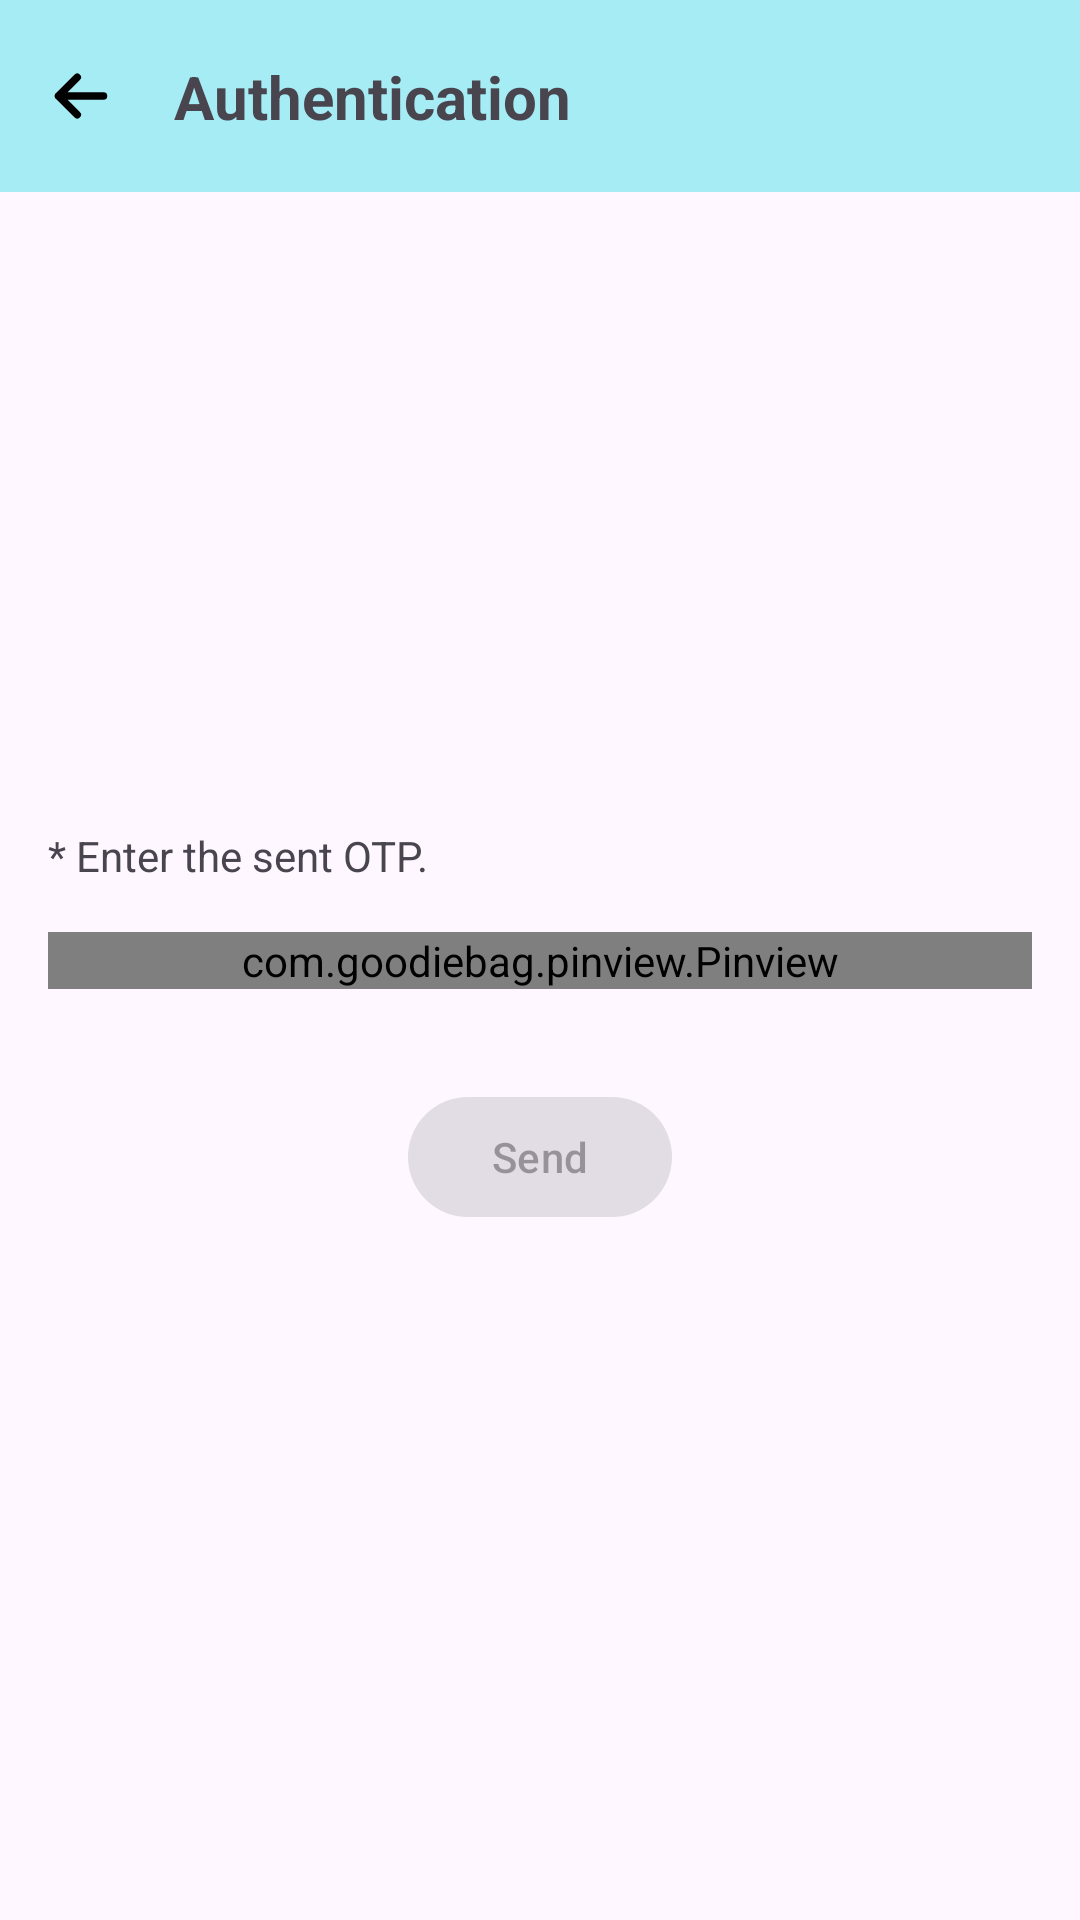

Android layout source for this screen:
<!-- AndroidManifest.xml: application theme Theme.Rasad -->
<!-- res/layout/fragment_otp.xml -->
<?xml version="1.0" encoding="utf-8"?>
<androidx.constraintlayout.widget.ConstraintLayout xmlns:android="http://schemas.android.com/apk/res/android"
    xmlns:app="http://schemas.android.com/apk/res-auto"
    xmlns:tools="http://schemas.android.com/tools"
    android:layout_width="match_parent"
    android:layout_height="match_parent"
    tools:context=".presentation.otp.OtpFragment">

    <androidx.constraintlayout.widget.ConstraintLayout
        android:id="@+id/toolbar"
        android:layout_width="match_parent"
        android:layout_height="?actionBarSize"
        android:background="#A6ECF4"
        app:layout_constraintEnd_toEndOf="parent"
        app:layout_constraintStart_toStartOf="parent"
        app:layout_constraintTop_toTopOf="parent">

        <androidx.appcompat.widget.AppCompatImageView
            android:id="@+id/back_otp_btn"
            android:layout_width="30dp"
            android:layout_height="30dp"
            android:layout_margin="12dp"
            android:src="@drawable/back_arrow"
            app:layout_constraintBottom_toBottomOf="parent"
            app:layout_constraintStart_toStartOf="parent"
            app:layout_constraintTop_toTopOf="parent" />

        <com.google.android.material.textview.MaterialTextView
            android:id="@+id/title_txt"
            android:layout_width="wrap_content"
            android:layout_height="wrap_content"
            android:layout_margin="16dp"
            android:text="@string/txt_otp_toolbar_title"
            android:textSize="20sp"
            android:textStyle="bold"
            app:layout_constraintBottom_toBottomOf="parent"
            app:layout_constraintStart_toEndOf="@+id/back_otp_btn"
            app:layout_constraintTop_toTopOf="parent" />

    </androidx.constraintlayout.widget.ConstraintLayout>

    <ProgressBar
        android:id="@+id/progress_bar"
        android:layout_width="wrap_content"
        android:layout_height="wrap_content"
        android:visibility="gone"
        app:layout_constraintBottom_toTopOf="@+id/mobile_txt"
        app:layout_constraintEnd_toEndOf="parent"
        app:layout_constraintStart_toStartOf="parent"
        app:layout_constraintTop_toTopOf="parent" />

    <com.google.android.material.textview.MaterialTextView
        android:id="@+id/mobile_txt"
        android:layout_width="wrap_content"
        android:layout_height="wrap_content"
        android:layout_margin="32dp"
        android:gravity="center"
        android:textSize="24sp"
        app:layout_constraintBottom_toTopOf="@+id/send_otp_txt"
        app:layout_constraintEnd_toEndOf="parent"
        app:layout_constraintStart_toStartOf="parent" />

    <com.google.android.material.textview.MaterialTextView
        android:id="@+id/send_otp_txt"
        android:layout_width="match_parent"
        android:layout_height="wrap_content"
        android:layout_margin="16dp"
        android:gravity="start"
        android:text="@string/txt_send_otp_desc"
        app:layout_constraintBottom_toTopOf="@+id/pinview"
        app:layout_constraintEnd_toEndOf="parent"
        app:layout_constraintStart_toStartOf="parent" />

    <com.goodiebag.pinview.Pinview
        android:id="@+id/pinview"
        android:layout_width="match_parent"
        android:layout_height="wrap_content"
        android:layout_margin="16dp"
        app:cursorVisible="true"
        app:forceKeyboard="true"
        app:inputType="number"
        app:layout_constraintBottom_toBottomOf="parent"
        app:layout_constraintTop_toTopOf="parent"
        app:password="false"
        app:pinHeight="40dp"
        app:pinLength="6"
        app:pinWidth="40dp" />

    <com.google.android.material.button.MaterialButton
        android:id="@+id/send_btn"
        android:layout_width="wrap_content"
        android:layout_height="wrap_content"
        android:layout_margin="32dp"
        android:enabled="false"
        android:text="@string/btn_txt_send"
        app:layout_constraintEnd_toEndOf="parent"
        app:layout_constraintStart_toStartOf="parent"
        app:layout_constraintTop_toBottomOf="@+id/pinview" />

</androidx.constraintlayout.widget.ConstraintLayout>
<!-- resources referenced by this layout -->
<resources>
  <!-- drawable back_arrow (drawable) -->
  <vector xmlns:android="http://schemas.android.com/apk/res/android"
      android:width="800dp"
      android:height="800dp"
      android:viewportWidth="24"
      android:viewportHeight="24">
      <path
          android:fillColor="#00000000"
          android:pathData="M6,12H18M6,12L11,7M6,12L11,17"
          android:strokeWidth="2"
          android:strokeColor="#000000"
          android:strokeLineCap="round"
          android:strokeLineJoin="round" />
  </vector>
  <string name="btn_txt_send">Send</string>
  <string name="txt_otp_toolbar_title">Authentication</string>
  <string name="txt_send_otp_desc">* Enter the sent OTP.</string>
  <style name="Theme.Rasad" parent="Base.Theme.Rasad" />
  <style name="Base.Theme.Rasad" parent="Theme.Material3.DayNight.NoActionBar">
          
          
      </style>
</resources>
